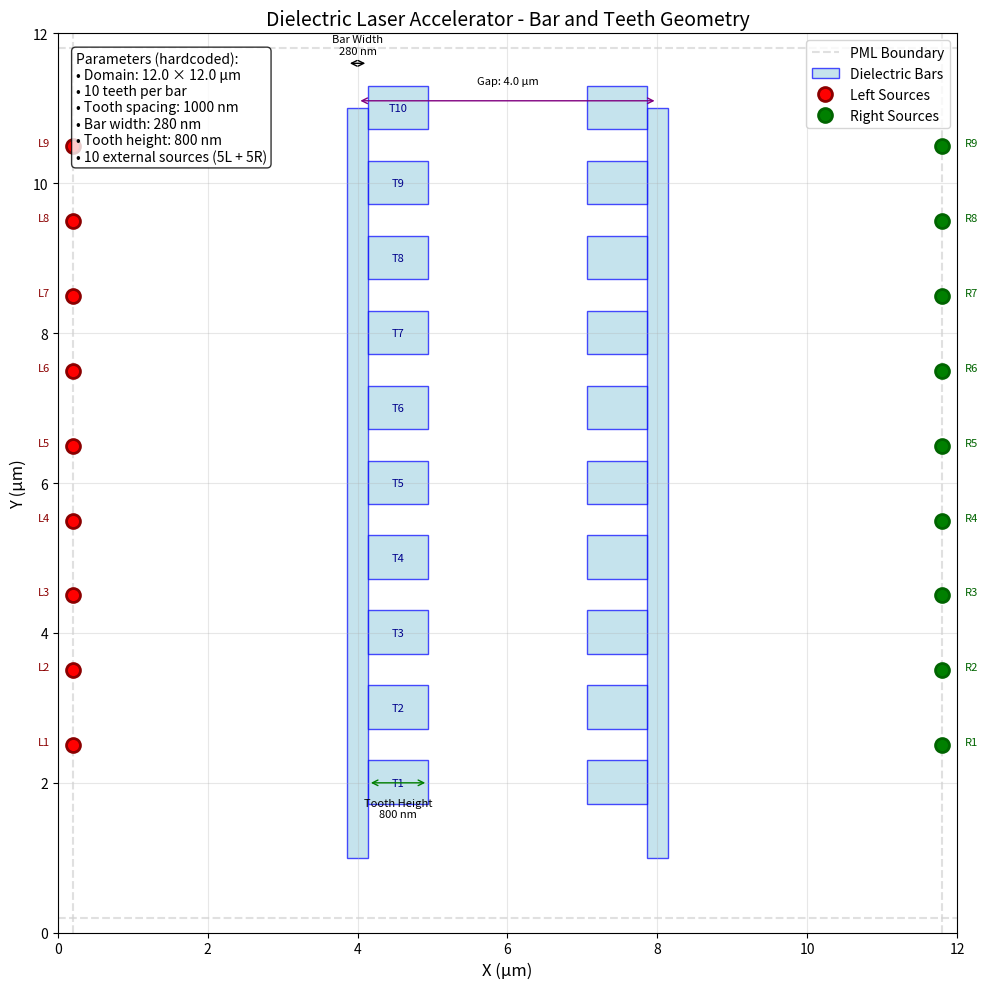

Recreate this plot in Python.
#!/usr/bin/env python3
"""
Geometry Check for Bar and Teeth Structure

This script helps visualize the new dielectric bar and teeth geometry
to verify the structure is correct before running the simulation.
"""

import numpy as np
import matplotlib.pyplot as plt
from matplotlib.patches import Rectangle
import matplotlib.patches as patches

def load_geometry_params():
    """Load geometry parameters from the C++ simulation output file."""
    params = {}
    try:
        with open('geometry_params.txt', 'r') as f:
            for line in f:
                parts = line.strip().split()
                if len(parts) >= 2:
                    key = parts[0]
                    try:
                        value = float(parts[1])
                        params[key] = value
                    except ValueError:
                        params[key] = parts[1]
        print(f"✅ Loaded {len(params)} geometry parameters from file")
        return params
    except FileNotFoundError:
        print("⚠️ Warning: geometry_params.txt not found. Using default values.")
        return None

def visualize_bar_geometry():
    """Create a visualization of the bar and teeth geometry."""
    
    # Load parameters from file first
    loaded_params = load_geometry_params()
    
    if loaded_params:
        # Use parameters from the C++ simulation
        SIZE_X = int(loaded_params.get('SIZE_X', 600))
        SIZE_Y = int(loaded_params.get('SIZE_Y', 600))
        lambda1 = loaded_params.get('lambda1', 2e-6)
        DX = loaded_params.get('DX', 20e-9)
        PML_WIDTH = int(loaded_params.get('PML_WIDTH', 10))
        
        # Bar parameters (from SI units in the file)
        bar_width = int(loaded_params.get('bar_width', 15))
        bar1_x = int(loaded_params.get('bar1_x', 200))
        bar2_x = int(loaded_params.get('bar2_x', 400))
        bar_start_y = int(loaded_params.get('bar_start_y', 50))
        bar_end_y = int(loaded_params.get('bar_end_y', 550))
        
        # Teeth parameters (wavelength-based)
        num_teeth = int(loaded_params.get('num_teeth', 10))
        tooth_width = int(loaded_params.get('tooth_width', 30))
        tooth_height = int(loaded_params.get('tooth_height', 40))
        tooth_spacing = int(loaded_params.get('tooth_spacing', 50))
        first_tooth_y = int(loaded_params.get('first_tooth_y', 100))
        gap_center_x = int(loaded_params.get('gap_center_x', 300))
        
        print("📁 Using parameters from geometry_params.txt")
        print(f"Grid spacing: {DX*1e9:.1f} nm")
        print(f"Bar width: {loaded_params.get('bar_width_nm', 'N/A')} nm")
        print(f"Gap width: {loaded_params.get('gap_between_bars_um', 'N/A')} μm")
    else:
        # Fallback to hardcoded parameters from C++ code (approximate values)
        lambda1 = 2e-6  # wavelength
        DX = 20e-9  # grid spacing = 20 nm
        
        # Convert to grid units
        SIZE_X = 600
        SIZE_Y = 600
        PML_WIDTH = 10
        
        # Bar parameters (SI units converted to grid points)
        bar_width_m = 300e-9  # 300 nm
        bar1_x_m = 4e-6  # 4 μm
        bar2_x_m = 8e-6  # 8 μm
        bar_start_y_m = 1e-6  # 1 μm
        bar_end_y_m = 11e-6  # 11 μm
        
        bar_width = int(bar_width_m / DX)
        bar1_x = int(bar1_x_m / DX)
        bar2_x = int(bar2_x_m / DX)
        bar_start_y = int(bar_start_y_m / DX)
        bar_end_y = int(bar_end_y_m / DX)
        
        # Teeth parameters (wavelength-based)
        num_teeth = 10
        tooth_width = int(0.3 * lambda1 / DX)
        tooth_height = int(0.4 * lambda1 / DX)
        tooth_spacing = int(0.5 * lambda1 / DX)
        first_tooth_y = int(2e-6 / DX)  # 2 μm in SI units
        gap_center_x = (bar1_x + bar2_x) // 2
        
        print("🔧 Using fallback hardcoded parameters")
    
    # Bar length (same for both cases)
    # Note: bar_start_y and bar_end_y are already set above in both branches
    
    print("FDTD Laser Simulation - Bar and Teeth Geometry Check")
    print("=" * 55)
    print(f"Grid size: {SIZE_X} x {SIZE_Y} points")
    print(f"Domain size: {SIZE_X * DX * 1e6:.1f} x {SIZE_Y * DX * 1e6:.1f} μm")
    print(f"Grid spacing: {DX * 1e9:.1f} nm")
    print(f"Bar width: {bar_width} grid points ({bar_width * DX * 1e9:.0f} nm)")
    print(f"Bar 1 center at x = {bar1_x} pts ({bar1_x * DX * 1e6:.1f} μm)")
    print(f"Bar 2 center at x = {bar2_x} pts ({bar2_x * DX * 1e6:.1f} μm)")
    print(f"Gap width: {bar2_x - bar1_x} grid points ({(bar2_x - bar1_x) * DX * 1e6:.1f} μm)")
    print(f"Number of teeth per bar: {num_teeth}")
    print(f"Tooth dimensions: {tooth_height} x {tooth_width} pts ({tooth_height * DX * 1e9:.0f} x {tooth_width * DX * 1e9:.0f} nm)")
    print(f"Tooth spacing: {tooth_spacing} grid points ({tooth_spacing * DX * 1e9:.0f} nm)")
    
    # Calculate external source positions (left and right sides, between teeth)
    left_sources = []
    right_sources = []
    
    # Load external source positions from parameters or use defaults
    if loaded_params:
        left_source_x = int(loaded_params.get('left_source_x', 10))
        right_source_x = int(loaded_params.get('right_source_x', SIZE_X - 10))
    else:
        left_source_x = int(200e-9 / DX)  # 200 nm from left edge
        right_source_x = int(11.8e-6 / DX)  # 11.8 μm from left edge
    
    print(f"\nExternal Source Positions:")
    print("=" * 35)
    print("Left Side Sources:")
    
    for i in range(9):  # 5 sources on left side, between teeth
        y = first_tooth_y + int((i + 0.5) * tooth_spacing)
        left_sources.append((left_source_x, y))
        print(f"Left S{i+1}: x={left_source_x} pts ({left_source_x * DX * 1e6:.1f} μm), y={y} pts ({y * DX * 1e6:.1f} μm)")
    
    print("Right Side Sources:")
    for i in range(9):  # 5 sources on right side, between teeth
        y = first_tooth_y + int((i + 0.5) * tooth_spacing)
        right_sources.append((right_source_x, y))
        print(f"Right S{i+1}: x={right_source_x} pts ({right_source_x * DX * 1e6:.1f} μm), y={y} pts ({y * DX * 1e6:.1f} μm)")
    
    # Create figure with physical units
    fig, ax = plt.subplots(figsize=(12, 10))
    
    # Convert all coordinates to micrometers for plotting
    def to_um(grid_points):
        return grid_points * DX * 1e6
    
    # Draw PML boundaries
    pml_color = 'lightgray'
    ax.axvline(x=to_um(PML_WIDTH), color=pml_color, linestyle='--', alpha=0.7, label='PML Boundary')
    ax.axvline(x=to_um(SIZE_X-PML_WIDTH), color=pml_color, linestyle='--', alpha=0.7)
    ax.axhline(y=to_um(PML_WIDTH), color=pml_color, linestyle='--', alpha=0.7)
    ax.axhline(y=to_um(SIZE_Y-PML_WIDTH), color=pml_color, linestyle='--', alpha=0.7)
    
    # Draw Bar 1 (left bar)
    bar1_rect = Rectangle((to_um(bar1_x - bar_width//2), to_um(bar_start_y)), 
                         to_um(bar_width), to_um(bar_end_y - bar_start_y),
                         facecolor='lightblue', edgecolor='blue', 
                         alpha=0.7, label='Dielectric Bars')
    ax.add_patch(bar1_rect)
    
    # Draw Bar 2 (right bar)
    bar2_rect = Rectangle((to_um(bar2_x - bar_width//2), to_um(bar_start_y)), 
                         to_um(bar_width), to_um(bar_end_y - bar_start_y),
                         facecolor='lightblue', edgecolor='blue', alpha=0.7)
    ax.add_patch(bar2_rect)
    
    # Draw teeth extending from both bars
    for t in range(num_teeth):
        tooth_center_y = first_tooth_y + t * tooth_spacing
        
        # Tooth from Bar 1 (extending right)
        tooth1_rect = Rectangle((to_um(bar1_x + bar_width//2), to_um(tooth_center_y - tooth_width//2)),
                               to_um(tooth_height), to_um(tooth_width),
                               facecolor='lightblue', edgecolor='blue', alpha=0.7)
        ax.add_patch(tooth1_rect)
        
        # Tooth from Bar 2 (extending left)
        tooth2_rect = Rectangle((to_um(bar2_x - bar_width//2 - tooth_height), to_um(tooth_center_y - tooth_width//2)),
                               to_um(tooth_height), to_um(tooth_width),
                               facecolor='lightblue', edgecolor='blue', alpha=0.7)
        ax.add_patch(tooth2_rect)
        
        # Label teeth
        ax.text(to_um(bar1_x + bar_width//2 + tooth_height//2), to_um(tooth_center_y), f'T{t+1}', 
               ha='center', va='center', fontsize=8, color='darkblue')
    
    # Draw external laser sources
    # Left side sources
    for i, (x, y) in enumerate(left_sources):
        ax.plot(to_um(x), to_um(y), 'ro', markersize=10, 
               markeredgecolor='darkred', markeredgewidth=2,
               label='Left Sources' if i == 0 else '')
        ax.text(to_um(x) - 0.3, to_um(y), f'L{i+1}', 
               fontsize=8, color='darkred', ha='right')
    
    # Right side sources
    for i, (x, y) in enumerate(right_sources):
        ax.plot(to_um(x), to_um(y), 'go', markersize=10, 
               markeredgecolor='darkgreen', markeredgewidth=2,
               label='Right Sources' if i == 0 else '')
        ax.text(to_um(x) + 0.3, to_um(y), f'R{i+1}', 
               fontsize=8, color='darkgreen', ha='left')
    
    # Add dimensions and annotations
    ax.annotate('', xy=(to_um(bar1_x - bar_width//2), to_um(SIZE_Y - 20)), 
               xytext=(to_um(bar1_x + bar_width//2), to_um(SIZE_Y - 20)),
               arrowprops=dict(arrowstyle='<->', color='black'))
    ax.text(to_um(bar1_x), to_um(SIZE_Y - 15), f'Bar Width\n{bar_width * DX * 1e9:.0f} nm', 
           ha='center', va='bottom', fontsize=8)
    
    ax.annotate('', xy=(to_um(bar1_x + bar_width//2), to_um(first_tooth_y)), 
               xytext=(to_um(bar1_x + bar_width//2 + tooth_height), to_um(first_tooth_y)),
               arrowprops=dict(arrowstyle='<->', color='green'))
    ax.text(to_um(bar1_x + bar_width//2 + tooth_height//2), to_um(first_tooth_y) - 0.2, 
           f'Tooth Height\n{tooth_height * DX * 1e9:.0f} nm', ha='center', va='top', fontsize=8)
    
    ax.annotate('', xy=(to_um(bar1_x), to_um(bar_end_y) + 0.1), 
               xytext=(to_um(bar2_x), to_um(bar_end_y) + 0.1),
               arrowprops=dict(arrowstyle='<->', color='purple'))
    ax.text(to_um((bar1_x + bar2_x)//2), to_um(bar_end_y) + 0.3, 
           f'Gap: {(bar2_x - bar1_x) * DX * 1e6:.1f} μm', ha='center', va='bottom', fontsize=8)
    
    # Labels and formatting
    ax.set_xlim(0, to_um(SIZE_X))
    ax.set_ylim(0, to_um(SIZE_Y))
    ax.set_xlabel('X (μm)', fontsize=12)
    ax.set_ylabel('Y (μm)', fontsize=12)
    ax.set_title('Dielectric Laser Accelerator - Bar and Teeth Geometry', fontsize=14)
    ax.legend(loc='upper right')
    ax.grid(True, alpha=0.3)
    ax.set_aspect('equal')
    
    # Add parameter text with loaded values
    if loaded_params:
        param_text = f'Parameters (from file):\n'
        param_text += f'• Domain: {SIZE_X * DX * 1e6:.1f} × {SIZE_Y * DX * 1e6:.1f} μm\n'
        param_text += f'• λ: {loaded_params.get("lambda1_nm", "N/A"):.0f} nm\n'
        param_text += f'• Grid: {DX * 1e9:.1f} nm spacing\n'
        param_text += f'• {num_teeth} teeth per bar\n'
        param_text += f'• Gap: {(bar2_x - bar1_x) * DX * 1e6:.1f} μm\n'
        param_text += f'• 10 external sources (5L + 5R)'
    else:
        param_text = f'Parameters (hardcoded):\n'
        param_text += f'• Domain: {SIZE_X * DX * 1e6:.1f} × {SIZE_Y * DX * 1e6:.1f} μm\n'
        param_text += f'• {num_teeth} teeth per bar\n'
        param_text += f'• Tooth spacing: {tooth_spacing * DX * 1e9:.0f} nm\n'
        param_text += f'• Bar width: {bar_width * DX * 1e9:.0f} nm\n'
        param_text += f'• Tooth height: {tooth_height * DX * 1e9:.0f} nm\n'
        param_text += f'• 10 external sources (5L + 5R)'
    
    ax.text(0.02, 0.98, param_text, transform=ax.transAxes, 
           fontsize=10, verticalalignment='top',
           bbox=dict(boxstyle='round', facecolor='white', alpha=0.8))
    
    plt.tight_layout()
    plt.savefig('geometry_check.png', dpi=300, bbox_inches='tight')
    plt.show()
    
    print("✅ Geometry visualization saved as 'geometry_check.png'")
    print(f"📐 Structure: {num_teeth} teeth per bar, {(bar2_x - bar1_x) * DX * 1e6:.1f} μm gap")
    print(f"🔍 Domain size: {SIZE_X * DX * 1e6:.1f} x {SIZE_Y * DX * 1e6:.1f} μm")
    print(f"📡 Sources: 10 external laser sources (5 left + 5 right) positioned between teeth")

if __name__ == "__main__":
    print("🔧 Checking Bar and Teeth Geometry...")
    visualize_bar_geometry()
